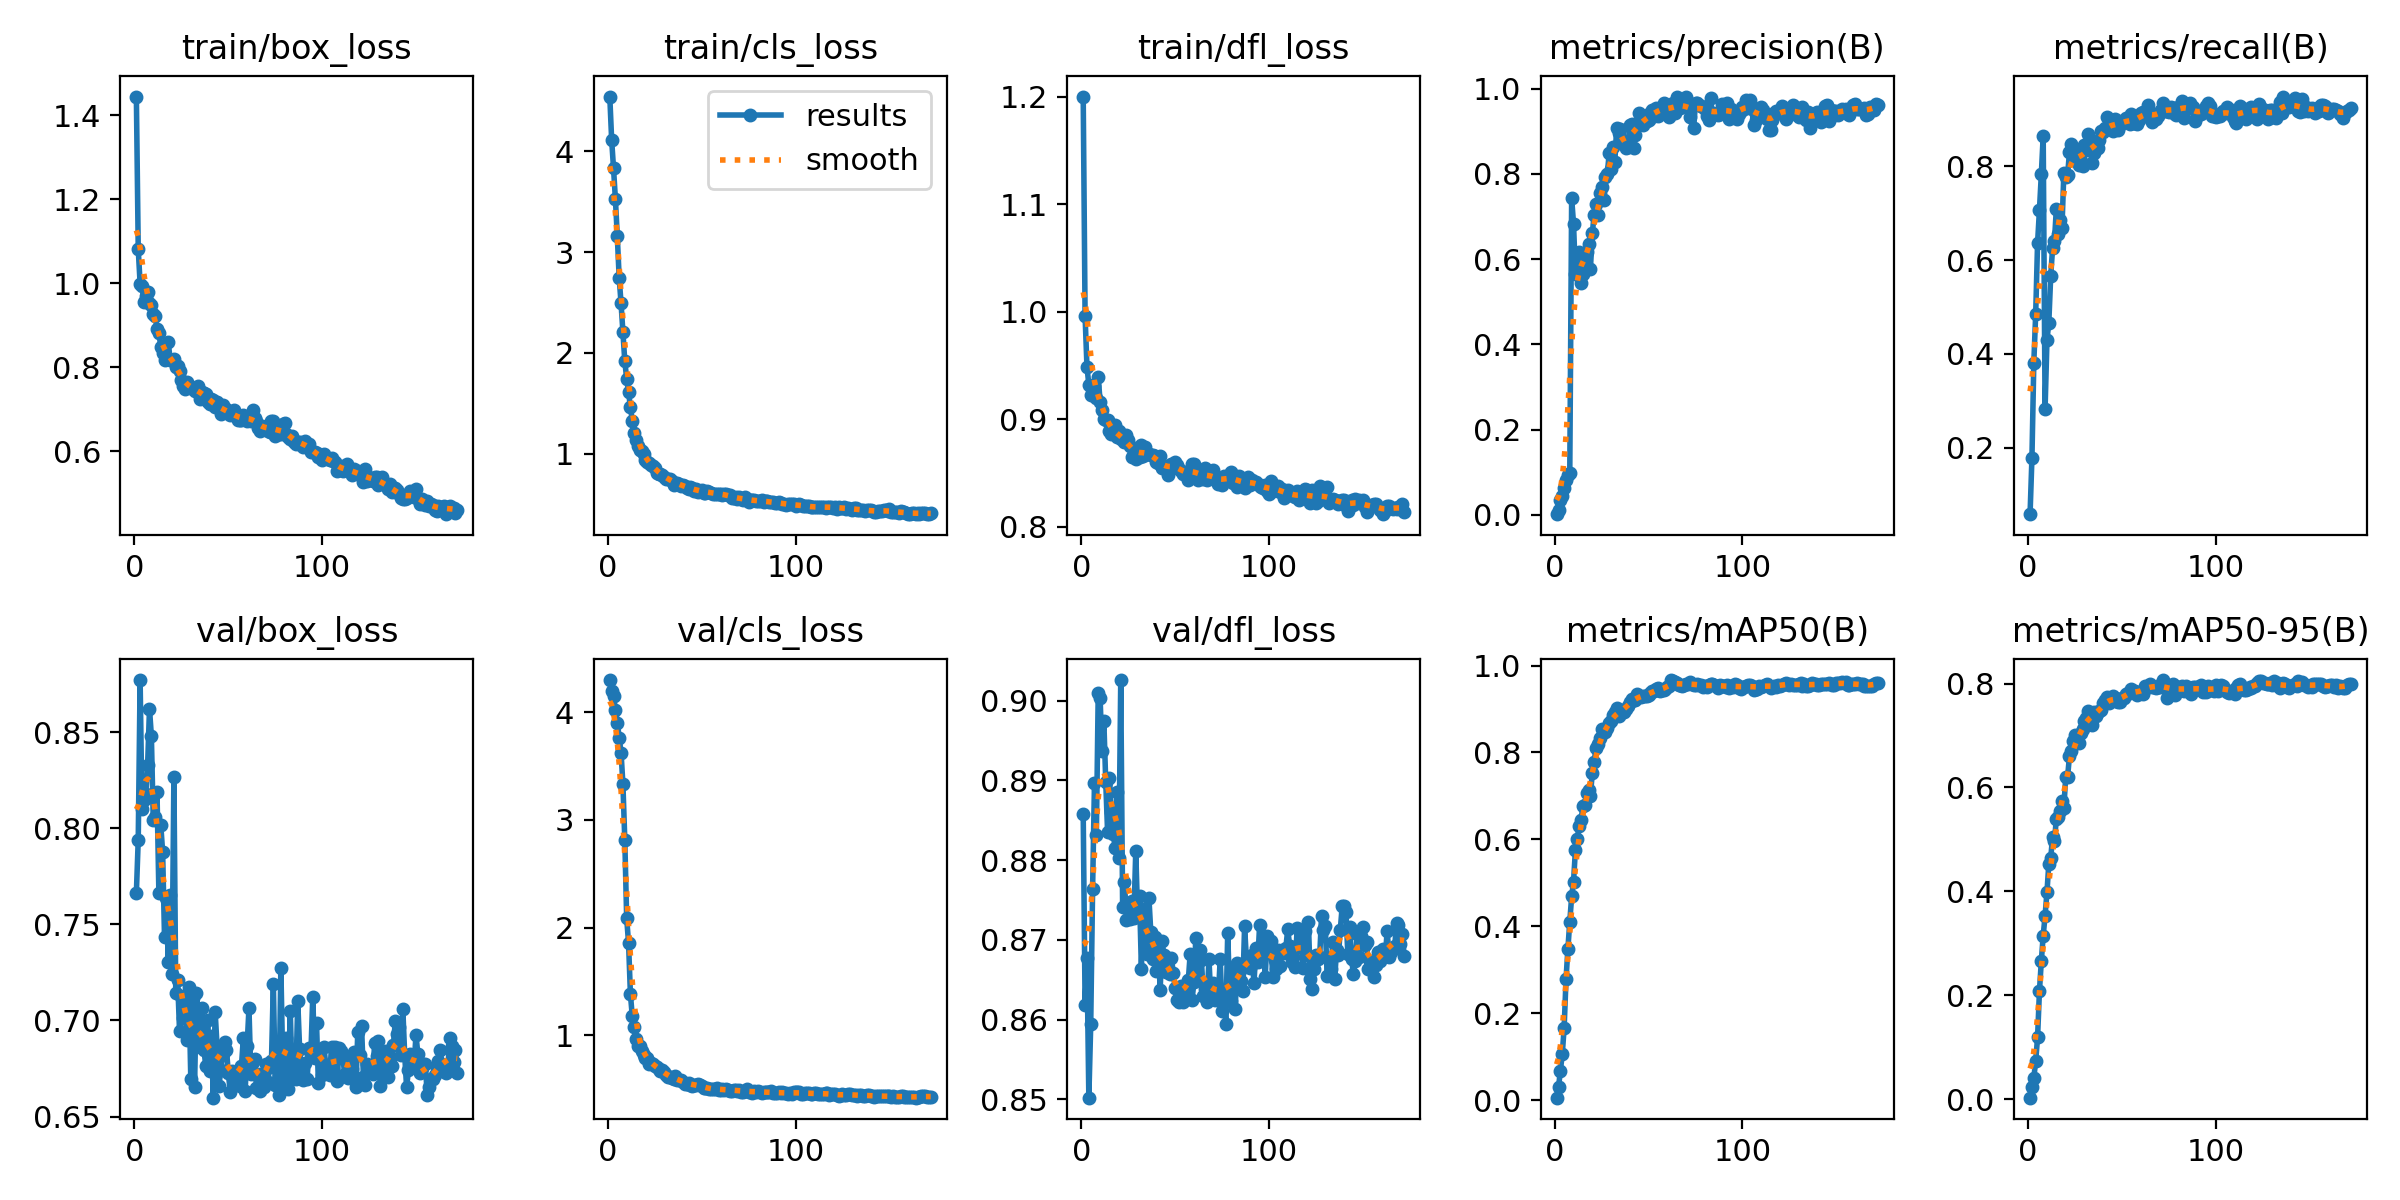

Values plotted in this chart, from the file beside it:
epoch, time, train/box_loss, train/cls_loss, train/dfl_loss, metrics/precision(B), metrics/recall(B), metrics/mAP50(B), metrics/mAP50-95(B), val/box_loss, val/cls_loss, val/dfl_loss, lr/pg0, lr/pg1, lr/pg2
1, 27.17, 1.444, 4.542, 1.2, 0.00144, 0.05801, 0.006, 0.00311, 0.7663, 4.297, 0.8858, 5.625e-05, 5.625e-05, 5.625e-05
2, 30.35, 1.081, 4.11, 0.9957, 0.01141, 0.1785, 0.0301, 0.02314, 0.7942, 4.197, 0.8619, 0.0001182, 0.0001182, 0.0001182
3, 33.35, 0.9989, 3.829, 0.9488, 0.03433, 0.3808, 0.06729, 0.04093, 0.8772, 4.145, 0.8678, 0.0001795, 0.0001795, 0.0001795
4, 36.45, 0.9941, 3.522, 0.932, 0.04469, 0.4857, 0.1065, 0.0738, 0.8102, 4.018, 0.8502, 0.0002401, 0.0002401, 0.0002401
5, 40.68, 0.9566, 3.158, 0.9226, 0.06338, 0.6366, 0.1667, 0.1192, 0.8146, 3.902, 0.8594, 0.0003002, 0.0003002, 0.0003002
6, 44.16, 0.9687, 2.746, 0.9289, 0.08149, 0.7068, 0.278, 0.2081, 0.8177, 3.761, 0.8764, 0.0003596, 0.0003596, 0.0003596
7, 47.27, 0.9803, 2.491, 0.9309, 0.09423, 0.7833, 0.3487, 0.2661, 0.833, 3.623, 0.8896, 0.0004184, 0.0004184, 0.0004184
8, 50.15, 0.9524, 2.203, 0.9197, 0.09816, 0.8657, 0.4109, 0.315, 0.8623, 3.328, 0.8831, 0.0004766, 0.0004766, 0.0004766
9, 54.22, 0.9483, 1.917, 0.9395, 0.7429, 0.2823, 0.4688, 0.3532, 0.848, 2.812, 0.901, 0.0005342, 0.0005342, 0.0005342
10, 57.78, 0.9267, 1.744, 0.9162, 0.6831, 0.4291, 0.5031, 0.3983, 0.8043, 2.086, 0.9004, 0.0005912, 0.0005912, 0.0005912
11, 60.76, 0.9226, 1.61, 0.909, 0.5656, 0.4669, 0.5749, 0.4533, 0.8057, 1.856, 0.8937, 0.0005941, 0.0005941, 0.0005941
12, 63.81, 0.8914, 1.459, 0.9005, 0.5907, 0.5664, 0.6005, 0.4635, 0.8188, 1.379, 0.8974, 0.000591, 0.000591, 0.000591
13, 67.47, 0.8817, 1.327, 0.8991, 0.6175, 0.6254, 0.6316, 0.505, 0.7661, 1.175, 0.8899, 0.0005879, 0.0005879, 0.0005879
14, 71.44, 0.8495, 1.201, 0.8997, 0.5437, 0.6404, 0.6448, 0.4965, 0.8018, 1.08, 0.8835, 0.0005848, 0.0005848, 0.0005848
15, 74.31, 0.8346, 1.136, 0.8891, 0.5644, 0.7096, 0.6757, 0.5397, 0.7877, 0.9689, 0.8903, 0.0005817, 0.0005817, 0.0005817
16, 77.41, 0.8175, 1.074, 0.8864, 0.5925, 0.6566, 0.6798, 0.5429, 0.7435, 0.9014, 0.886, 0.0005786, 0.0005786, 0.0005786
17, 80.59, 0.8193, 1.032, 0.8878, 0.617, 0.6851, 0.7058, 0.5557, 0.7636, 0.8995, 0.8833, 0.0005755, 0.0005755, 0.0005755
18, 84.86, 0.8594, 1.029, 0.8944, 0.6349, 0.6688, 0.7142, 0.5747, 0.7302, 0.8506, 0.8816, 0.0005724, 0.0005724, 0.0005724
19, 87.92, 0.8184, 0.9994, 0.8834, 0.577, 0.7855, 0.7009, 0.5608, 0.7656, 0.8146, 0.8886, 0.0005693, 0.0005693, 0.0005693
20, 90.89, 0.8171, 0.9351, 0.8889, 0.6607, 0.7777, 0.7533, 0.6204, 0.724, 0.7912, 0.8803, 0.0005662, 0.0005662, 0.0005662
21, 93.86, 0.8194, 0.9221, 0.8814, 0.7044, 0.781, 0.7782, 0.6206, 0.827, 0.7851, 0.9026, 0.0005631, 0.0005631, 0.0005631
22, 98.44, 0.8011, 0.9045, 0.8821, 0.7301, 0.8304, 0.8114, 0.6604, 0.7142, 0.7366, 0.8741, 0.00056, 0.00056, 0.00056
23, 101.5, 0.8027, 0.8925, 0.8786, 0.7046, 0.8483, 0.8205, 0.6709, 0.7211, 0.7403, 0.8772, 0.0005569, 0.0005569, 0.0005569
24, 104.4, 0.7914, 0.8777, 0.885, 0.7557, 0.8347, 0.8339, 0.6899, 0.6946, 0.7377, 0.8725, 0.0005538, 0.0005538, 0.0005538
25, 107.4, 0.7694, 0.8612, 0.8809, 0.7692, 0.8189, 0.8536, 0.7016, 0.7126, 0.7128, 0.8744, 0.0005508, 0.0005508, 0.0005508
26, 111.7, 0.7556, 0.8111, 0.8753, 0.7398, 0.8183, 0.8518, 0.6918, 0.7015, 0.7057, 0.8726, 0.0005477, 0.0005477, 0.0005477
27, 115, 0.7481, 0.8017, 0.8648, 0.7935, 0.8026, 0.8476, 0.6854, 0.7113, 0.685, 0.8749, 0.0005446, 0.0005446, 0.0005446
28, 118, 0.7649, 0.8028, 0.8703, 0.8, 0.811, 0.8569, 0.7054, 0.6896, 0.6697, 0.8728, 0.0005415, 0.0005415, 0.0005415
29, 121, 0.7557, 0.792, 0.8633, 0.8482, 0.8017, 0.8666, 0.7116, 0.7173, 0.682, 0.8811, 0.0005384, 0.0005384, 0.0005384
30, 125, 0.7537, 0.7713, 0.8684, 0.8107, 0.8447, 0.8721, 0.7279, 0.6696, 0.6592, 0.8731, 0.0005353, 0.0005353, 0.0005353
31, 128.6, 0.7483, 0.7529, 0.8645, 0.8628, 0.8341, 0.8861, 0.733, 0.7115, 0.63, 0.8756, 0.0005322, 0.0005322, 0.0005322
32, 131.6, 0.7443, 0.7445, 0.8764, 0.8284, 0.8692, 0.8926, 0.7475, 0.6653, 0.6172, 0.8664, 0.0005291, 0.0005291, 0.0005291
33, 134.5, 0.7517, 0.7524, 0.8661, 0.9086, 0.8458, 0.9022, 0.7414, 0.7144, 0.6141, 0.8739, 0.000526, 0.000526, 0.000526
34, 137.7, 0.7554, 0.732, 0.8741, 0.8972, 0.8068, 0.8849, 0.7201, 0.7033, 0.6004, 0.8708, 0.0005229, 0.0005229, 0.0005229
35, 142, 0.7245, 0.6926, 0.8672, 0.9047, 0.8294, 0.896, 0.7453, 0.6864, 0.5925, 0.8682, 0.0005198, 0.0005198, 0.0005198
36, 145, 0.7417, 0.7126, 0.868, 0.8784, 0.8477, 0.8961, 0.7367, 0.7064, 0.6192, 0.8753, 0.0005167, 0.0005167, 0.0005167
37, 147.9, 0.7385, 0.7124, 0.8663, 0.8769, 0.8393, 0.8938, 0.7455, 0.6849, 0.5859, 0.871, 0.0005136, 0.0005136, 0.0005136
38, 150.9, 0.7363, 0.7022, 0.8671, 0.8602, 0.8569, 0.8999, 0.7466, 0.6763, 0.585, 0.8676, 0.0005105, 0.0005105, 0.0005105
39, 155.3, 0.7182, 0.6803, 0.8659, 0.8637, 0.8759, 0.9072, 0.7492, 0.7005, 0.5844, 0.8703, 0.0005074, 0.0005074, 0.0005074
40, 158.5, 0.7122, 0.6867, 0.8606, 0.9158, 0.8727, 0.917, 0.7623, 0.6739, 0.5693, 0.8661, 0.0005043, 0.0005043, 0.0005043
41, 161.2, 0.7255, 0.6778, 0.8593, 0.9167, 0.8826, 0.9223, 0.7675, 0.6918, 0.5509, 0.8695, 0.0005012, 0.0005012, 0.0005012
42, 164.4, 0.7212, 0.6601, 0.8654, 0.8609, 0.9052, 0.9215, 0.7747, 0.6598, 0.5468, 0.8637, 0.0004982, 0.0004982, 0.0004982
43, 168.1, 0.7052, 0.6472, 0.8544, 0.8921, 0.8841, 0.9212, 0.7618, 0.7044, 0.559, 0.8698, 0.0004951, 0.0004951, 0.0004951
44, 171.9, 0.7165, 0.6669, 0.8568, 0.9147, 0.8903, 0.9334, 0.7726, 0.6865, 0.5391, 0.8681, 0.000492, 0.000492, 0.000492
45, 174.8, 0.7024, 0.6584, 0.8549, 0.9438, 0.8756, 0.9292, 0.7759, 0.6659, 0.5311, 0.866, 0.0004889, 0.0004889, 0.0004889
46, 177.8, 0.6878, 0.6309, 0.8483, 0.9193, 0.9001, 0.928, 0.7725, 0.6744, 0.5403, 0.8674, 0.0004858, 0.0004858, 0.0004858
47, 181.1, 0.7108, 0.6537, 0.8556, 0.9139, 0.8947, 0.929, 0.7661, 0.6825, 0.5412, 0.8658, 0.0004827, 0.0004827, 0.0004827
48, 185.1, 0.6954, 0.6232, 0.8579, 0.9354, 0.8771, 0.931, 0.7652, 0.6889, 0.5456, 0.8677, 0.0004796, 0.0004796, 0.0004796
49, 188, 0.7011, 0.6272, 0.8588, 0.925, 0.8883, 0.9309, 0.7648, 0.6849, 0.5419, 0.8658, 0.0004765, 0.0004765, 0.0004765
50, 191, 0.6962, 0.6357, 0.8603, 0.9258, 0.8948, 0.933, 0.773, 0.6729, 0.5269, 0.8639, 0.0004734, 0.0004734, 0.0004734
51, 194, 0.6858, 0.6129, 0.8578, 0.9426, 0.898, 0.9361, 0.7722, 0.6629, 0.5107, 0.8625, 0.0004703, 0.0004703, 0.0004703
52, 198.2, 0.6889, 0.6123, 0.8536, 0.9498, 0.9036, 0.9403, 0.7802, 0.6735, 0.5104, 0.8622, 0.0004672, 0.0004672, 0.0004672
53, 202.1, 0.6975, 0.6325, 0.8514, 0.9356, 0.8952, 0.9416, 0.7815, 0.6729, 0.507, 0.8643, 0.0004641, 0.0004641, 0.0004641
54, 205.9, 0.6843, 0.6223, 0.8488, 0.9552, 0.8912, 0.9462, 0.7823, 0.6674, 0.501, 0.8622, 0.000461, 0.000461, 0.000461
55, 209.5, 0.6749, 0.6083, 0.8505, 0.9349, 0.9126, 0.9494, 0.7889, 0.6715, 0.502, 0.8628, 0.0004579, 0.0004579, 0.0004579
56, 213.3, 0.6741, 0.6038, 0.85, 0.9497, 0.8931, 0.942, 0.7862, 0.666, 0.5006, 0.8637, 0.0004548, 0.0004548, 0.0004548
57, 216.4, 0.6737, 0.6035, 0.8436, 0.9571, 0.8933, 0.9433, 0.7853, 0.6761, 0.5014, 0.8649, 0.0004518, 0.0004518, 0.0004518
58, 219.3, 0.6868, 0.6045, 0.8512, 0.966, 0.8901, 0.9429, 0.7783, 0.6908, 0.5086, 0.8682, 0.0004487, 0.0004487, 0.0004487
59, 222.3, 0.6803, 0.6006, 0.8581, 0.96, 0.8998, 0.9458, 0.7825, 0.6635, 0.4947, 0.8625, 0.0004456, 0.0004456, 0.0004456
60, 226.8, 0.6717, 0.5993, 0.8582, 0.9415, 0.914, 0.9504, 0.783, 0.6865, 0.4959, 0.8647, 0.0004425, 0.0004425, 0.0004425
... 112 more rows
